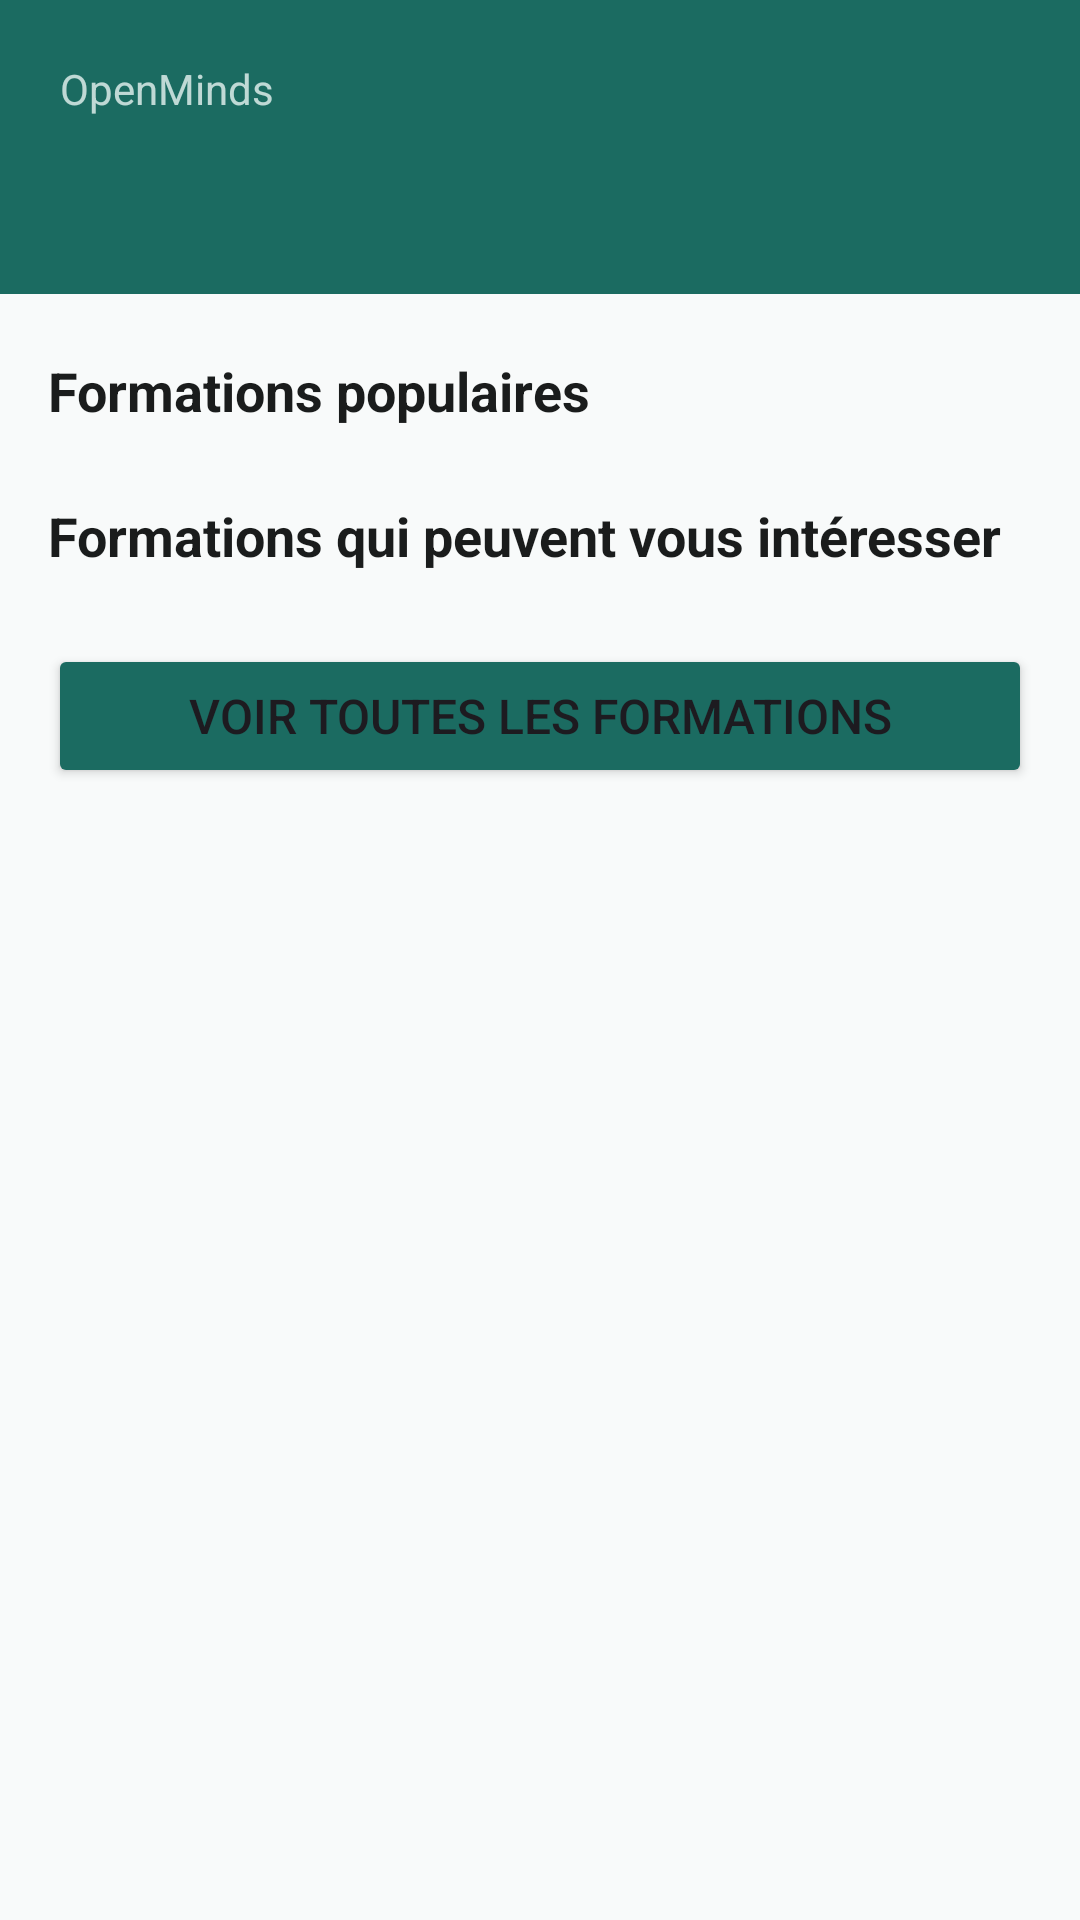

This screen was rendered from an Android layout file. Write that file and the resources it references.
<!-- AndroidManifest.xml: application theme Theme.OpenMinds -->
<!-- res/layout/fragment_home.xml -->
<?xml version="1.0" encoding="utf-8"?>
<ScrollView xmlns:android="http://schemas.android.com/apk/res/android"
    android:id="@+id/main" android:layout_width="match_parent" android:layout_height="match_parent"
    android:fillViewport="true" android:background="@color/background">
    <LinearLayout android:layout_width="match_parent" android:layout_height="wrap_content"
        android:orientation="vertical">
        <LinearLayout android:layout_width="match_parent" android:layout_height="wrap_content"
            android:orientation="vertical" android:background="@color/primary"
            android:padding="20dp" android:paddingBottom="24dp">
            <TextView android:layout_width="match_parent" android:layout_height="wrap_content"
                android:text="OpenMinds" android:textSize="14sp" android:textColor="@color/primary_light"
                android:alpha="0.8"/>
            <TextView android:id="@+id/welcomeText" android:layout_width="match_parent" android:layout_height="wrap_content"
                android:textSize="26sp" android:textStyle="bold" android:textColor="@color/white"
                android:layout_marginTop="4dp"/>
        </LinearLayout>
        <Button android:id="@+id/btnDashboard" android:layout_width="match_parent" android:layout_height="wrap_content"
            android:minHeight="48dp" android:text="Mon espace" android:textSize="16sp"
            android:layout_marginStart="16dp" android:layout_marginEnd="16dp" android:layout_marginTop="16dp"
            android:backgroundTint="@color/secondary" android:textColor="@color/on_secondary"
            android:visibility="gone"/>
        <TextView android:layout_width="match_parent" android:layout_height="wrap_content"
            android:text="Formations populaires" android:textSize="18sp" android:textStyle="bold"
            android:textColor="@color/on_background"
            android:paddingStart="16dp" android:paddingEnd="16dp" android:paddingTop="20dp" android:paddingBottom="8dp"/>
        <androidx.recyclerview.widget.RecyclerView android:id="@+id/recyclerViewTrending"
            android:layout_width="match_parent" android:layout_height="wrap_content"
            android:clipToPadding="false" android:paddingStart="12dp" android:paddingEnd="12dp"
            android:orientation="horizontal"/>
        <TextView android:layout_width="match_parent" android:layout_height="wrap_content"
            android:text="Formations qui peuvent vous intéresser" android:textSize="18sp" android:textStyle="bold"
            android:textColor="@color/on_background"
            android:paddingStart="16dp" android:paddingEnd="16dp" android:paddingTop="16dp" android:paddingBottom="8dp"/>
        <androidx.recyclerview.widget.RecyclerView android:id="@+id/recyclerViewSuggestions"
            android:layout_width="match_parent" android:layout_height="wrap_content"
            android:clipToPadding="false" android:paddingStart="12dp" android:paddingEnd="12dp"
            android:orientation="horizontal"/>
        <Button android:id="@+id/btnSeeAll" android:layout_width="match_parent" android:layout_height="wrap_content"
            android:minHeight="48dp" android:text="Voir toutes les formations" android:textSize="16sp"
            android:layout_margin="16dp" android:backgroundTint="@color/primary"/>
    </LinearLayout>
</ScrollView>
<!-- resources referenced by this layout -->
<resources>
  <color name="background">#F8FAFA</color>
  <color name="on_background">#1A1C1C</color>
  <color name="on_secondary">#FFFFFF</color>
  <color name="primary">#1B6B61</color>
  <color name="primary_light">#E8F5F3</color>
  <color name="secondary">#D4845A</color>
  <color name="white">#FFFFFF</color>
  <style name="Theme.OpenMinds" parent="Base.Theme.OpenMinds" />
  <style name="Base.Theme.OpenMinds" parent="Theme.Material3.DayNight.NoActionBar">
          <item name="colorPrimary">@color/primary</item>
          <item name="colorPrimaryVariant">@color/primary_variant</item>
          <item name="colorOnPrimary">@color/on_primary</item>
          <item name="colorSecondary">@color/secondary</item>
          <item name="colorSecondaryVariant">@color/secondary_variant</item>
          <item name="colorOnSecondary">@color/on_secondary</item>
          <item name="android:colorBackground">@color/background</item>
          <item name="colorSurface">@color/surface</item>
          <item name="colorOnSurface">@color/on_surface</item>
          <item name="android:statusBarColor">@color/primary</item>
          <item name="android:navigationBarColor">@color/surface</item>
          <item name="android:windowLightNavigationBar" tools:targetApi="o_mr1">true</item>
      </style>
  <color name="primary_variant">#14524A</color>
  <color name="on_primary">#FFFFFF</color>
  <color name="secondary_variant">#C2734A</color>
  <color name="surface">#FFFFFF</color>
  <color name="on_surface">#1A1C1C</color>
</resources>
